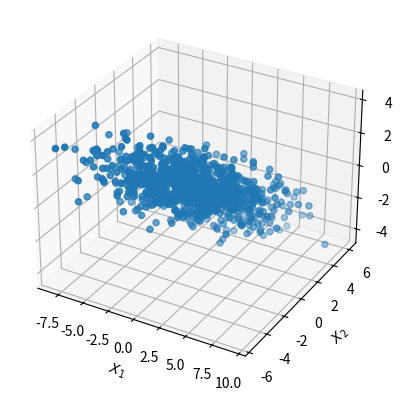
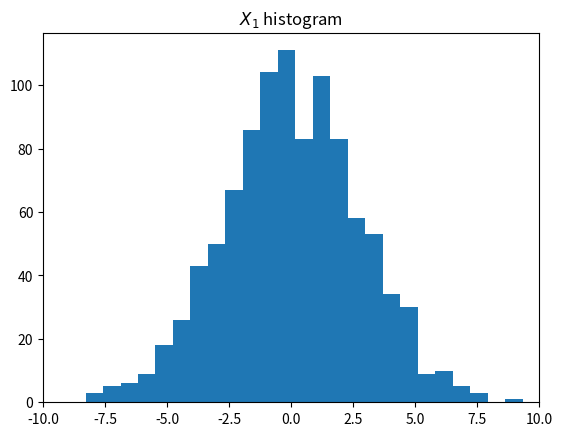
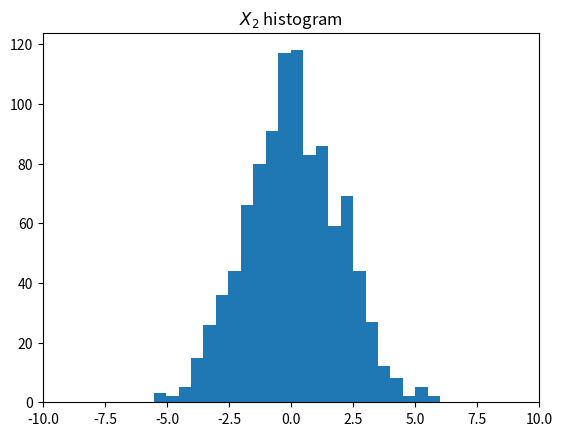
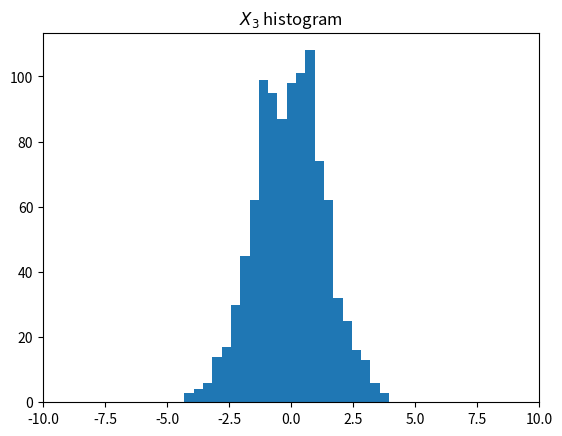

The script that saved these images, in order:
#!/usr/bin/env python
# -*- coding: utf-8 -*-

"""Generates and Analyzes Training Data
    PART 1: GENERATION
    
    We generate N Gaussian vectors of dimension D whose mean vector is zero,
    and covariance matrix is A * A.T + Σz, where Σz is a diagonal matrix
    whose diagonal entries are σ(z,i)².

    The Gaussian vectors are created from the formula X = A*Y+Z.
        - X is the Gaussian Vector (size D,1) to be generated
        
        - A is the matrix (size D,L) generated with each value independently
            following N(0,1). This matrix will remain constant throughout the
            entire generation of the X vectors.
            
        - Y is the column vector (Size L,1) generated with each value
            independently following N(0,1). The Y vector will be regenerated
            each time we want to generate a new X vector.
            
        - Z is the column vector (Size D,1) generated with each value
            independently following N(0,σ(z,i)²). Each value of σ(z,i)² itself
            independently folows N(0,1). The values of σ(z,i)² will remain
            constant throughout the entire generation of the X vectors. The
            Z vector will be regenerated each time we want to generate a new
            X vector.
    Notes:
        - L << D: The latent vector size should be much smaller than the size
            of the explicit vector size.
"""

# Import necessary modules
import random

import numpy as np
import math

import matplotlib.pyplot as plt
from matplotlib.colors import Normalize
from matplotlib import cm
from mpl_toolkits.mplot3d import Axes3D
from scipy.stats import gaussian_kde as kde


def generateIndependentFollowing(mean, variance, rows, columns):
    """
    Returns a numpy array following the Gaussian N(mean, variance)
    :param mean: mean of the Guassian to be sampled from
    :param variance: variance of the Gaussian to be sampled from
    :param rows: number of rows
    :param columns: number of columns
    :return numpy array
    """
    return math.sqrt(abs(variance)) * np.random.randn(rows, columns) + mean


def generateZ(sigmaVec):
    """
    Returns D entries of D independent Gaussian following a normal distribution
    mean = 0 and whose standard deviation is a parameter.
    :param sigmaVec: Standard deviations following Gaussian N(0,1)
    :return: numpy array
    """
    Z = abs(sigmaVec) * np.random.randn(sigmaVec.shape[0], 1)
    return Z


def generateA(row, column):
    """
    Returns a vector of size D x L following the Gaussian N(0,1)
    :param row: Number of rows (D)
    :param column: Number of columns (L)
    :return: numpy array
    """
    return generateIndependentFollowing(mean=0, variance=1, rows=row, columns=column)


def generateY(size):
    """
    Returns a vector of size L following Gaussian N(0,1)
    :param size: Number of rows (L)
    :return: numpy array
    """
    return generateIndependentFollowing(mean=0, variance=1, rows=size, columns=1)


def generateSigma(size):
    """
    Returns a vector of standard deviations following Gaussian N(0,1)
    :param size: Size of the sigma vector to be generated
    :return: numpy array
    """
    return generateIndependentFollowing(mean=0, variance=1, rows=size, columns=1)


def retrieveScale(coordinates):
    return math.ceil(max(np.amax(coordinates), abs(np.amin(coordinates))))


def plotDensity2D(coordinates, L):
    """
    Plots a 2D density plot
    :param coordinates: 2D numpy array
    :param L: Size of latent vector
    :return: None
    """
    plt.figure(-1)
    plt.xlabel('$X_1$')
    plt.ylabel('$X_2$')
    densobj = kde(coordinates)

    def makeColors(vals):
        norm = Normalize(vmin=vals.min(), vmax=vals.max())
        return [cm.ScalarMappable(norm=norm, cmap='jet').to_rgba(val) for val in vals]

    colors = makeColors(densobj.evaluate(coordinates))

    title = "L = " + str(L) + " " + \
            "D = " + str(coordinates.shape[0]) + " " + \
            "N = " + str(coordinates.shape[1])

    plt.scatter(coordinates[0], coordinates[1], color=colors)

    scale = retrieveScale(coordinates)
    plt.xlim(-scale, scale)
    plt.ylim(-scale, scale)
    plt.gca().set_aspect('equal', adjustable='box')

    plt.title(title)
    plt.show(block=False)


def plotDensity3D(coordinates):
    """
    Plots a 3D density plot
    :param coordinates: 3D numpy array
    :return: None
    """
    fig = plt.figure(-1)
    ax = fig.add_subplot(111, projection=Axes3D.name)
    ax.scatter(coordinates[0], coordinates[1], coordinates[2])
    ax.set_xlabel('$X_1$')
    ax.set_ylabel('$X_2$')
    ax.set_zlabel('$X_3$')
    plt.show(block=False)


def generateCovarianceMatrix(A, Sigma):
    """
    Generates a covariance matrix using formula A * A.T + Sigma_Z, with Sigma_Z
    being a diagonal matrix with the genrated Sigma values squared.
    :param A: Matrix to generate covariance from
    :param Sigma: Vector of standard deviations
    :return: Numpy array
    """
    co_Z = np.diag(np.ndarray.flatten(np.square(Sigma)))
    return np.dot(A, np.transpose(A)) + co_Z


def plotHistograms(realizations):
    """
    Plots histograms from realizations. D histograms will be plotted.
    :param realizations: D x N numpy array
    :return: None
    """
    counter = 1
    for variable in realizations:
        plt.figure(counter)
        _ = plt.hist(variable, bins='auto')
        title = "$X_{var:d}$ histogram"
        plt.title(title.format(var=counter))
        scale = retrieveScale(realizations)

        plt.xlim(-scale, scale)

        plt.show(block=False)
        counter += 1


def plotHistogram2D(realizations):
    fig = plt.figure()
    ax = fig.add_subplot(111, projection=Axes3D.name)
    hist, xedges, yedges = np.histogram2d(realizations[0], realizations[1])
    plt.title("3D histogram of 2D normally distributed data points")
    plt.xlabel('$X_1$')
    plt.ylabel('$X_2$')
    # Construct arrays for the anchor positions of the bars.
    # Note: np.meshgrid gives arrays in (ny, nx) so we use 'F' to flatten xpos,
    # ypos in column-major order. For numpy >= 1.7, we could instead call meshgrid
    # with indexing='ij'.

    xpos, ypos = np.meshgrid(xedges[:-1] + 0.25, yedges[:-1] + 0.25)
    xpos = xpos.flatten('F')
    ypos = ypos.flatten('F')
    zpos = np.zeros_like(xpos)
    scale = retrieveScale(realizations)
    ax.set_xlim(-scale, scale)
    ax.set_ylim(-scale, scale)

    # Construct arrays with the dimensions for the 16 bars.
    dx = 0.5 * np.ones_like(zpos)
    dy = dx.copy()
    dz = hist.flatten()

    ax.bar3d(xpos, ypos, zpos, dx, dy, dz,
             color=np.random.rand(3,),
             zsort='average',
             edgecolor='k',
             linewidth=0.5)

    plt.show(block=False)


def rotationAngle(cov, radian=True):
    """
    Calculates the rotation angle
    :param cov: Covariance matrix to be used
    :param radian: Determines if return value should be in radians or degrees
    :return: Angle in radians or degrees
    """
    _, eigVecs = np.linalg.eig(cov)
    vector = eigVecs[1]
    if radian:
        return math.atan(vector[0]/vector[1])
    else:
        return math.atan(vector[0]/vector[1]) * 180 / math.pi


def main():
    # Seed all values to zero
    random.seed(0)
    np.random.seed(0)

    # Number of dimensions
    D = 3
    L = 1
    N = 1000

    Sigma = generateSigma(D)
    A = generateA(D, L)

    xList = []

    covMatrix = generateCovarianceMatrix(A, Sigma)
    # Come up with estimate of covariance matrix and mean

    xListp = []

    # Generate for each n value
    for n in range(N):
        Z = generateZ(Sigma)
        Y = generateY(L)
        X = np.dot(A, Y) + Z
        xList.append(X)
        arrGen = np.random.multivariate_normal(mean=np.zeros(shape=(D,)), cov=covMatrix)
        xListp.append(arrGen)

    if D == 2:
        xListpM = np.squeeze(np.array(xListp)).T

        plotDensity2D(xListpM, L)
        plotHistograms(xListpM)

    xMatrix = np.squeeze(np.array(xList)).T
    if D == 2:
        """Alternatives:    
        np.squeeze(np.stack(xList, axis=1))
        np.squeeze(np.stack(xList)).T
        """
        plotDensity2D(xMatrix, L)
        plotHistogram2D(xMatrix)
        plotHistograms(xMatrix)

    if D == 3:
        plotDensity3D(xMatrix)
        plotHistograms(xMatrix)


if __name__ == '__main__':
    main()
